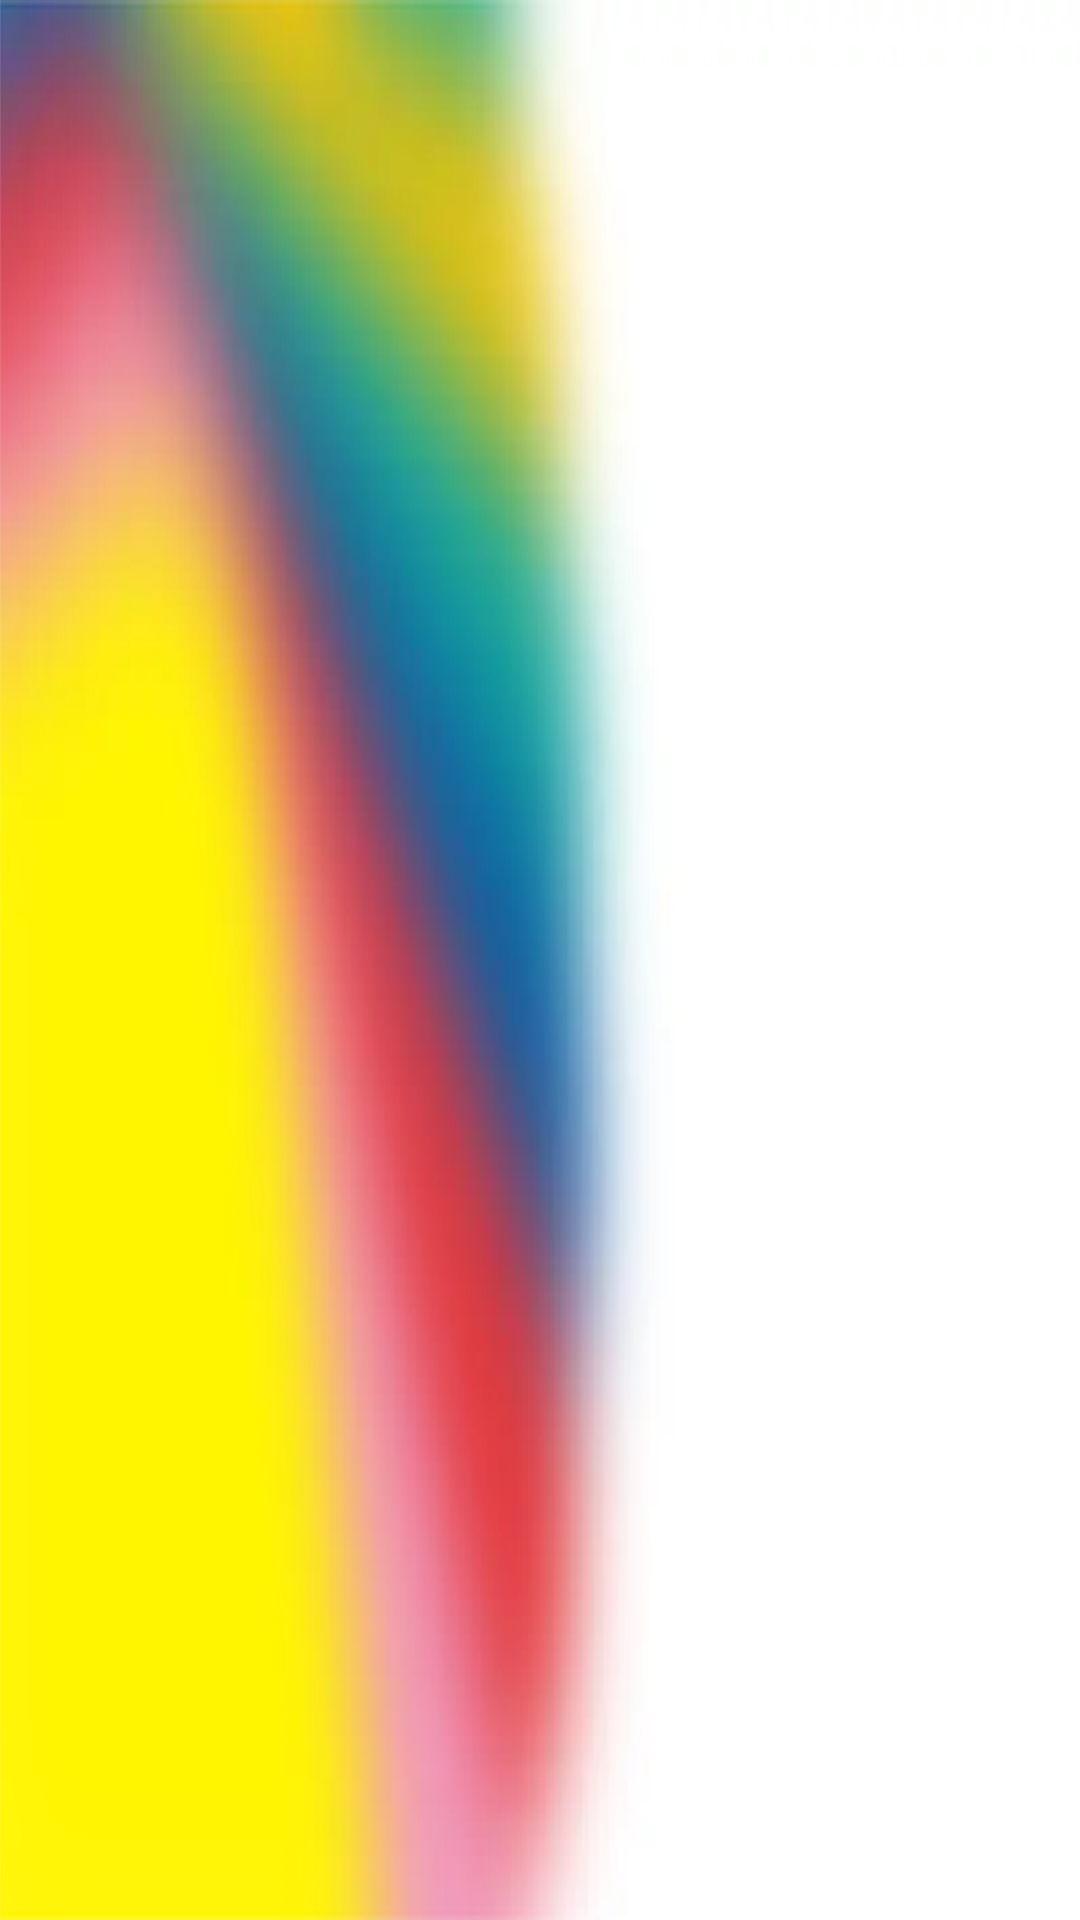

Here is an Android app screen rendered from its layout file. Give the layout XML and the strings, colors and styles it references.
<!-- AndroidManifest.xml: activity theme launcher_activity_style -->
<!-- res/layout/activity_crash.xml -->
<?xml version="1.0" encoding="utf-8"?>
<RelativeLayout xmlns:android="http://schemas.android.com/apk/res/android"
    android:id="@+id/loginBackground"
    android:background="@drawable/app_crash_image"
    android:layout_width="match_parent"
    android:layout_height="match_parent"/>
<!-- resources referenced by this layout -->
<resources>
  <color name="transparent">#00000000</color>
  <style name="Theme.AppCompat.Light" parent="@style/Base.Theme.AppCompat.Light">
      </style>
  <style name="Base.Theme.AppCompat.Light" parent="@style/Base.V21.Theme.AppCompat.Light">
      </style>
  <style name="Platform.AppCompat.Light" parent="@style/Platform.V21.AppCompat.Light">
      </style>
  <style name="Widget.AppCompat.TextView" parent="@style/Base.Widget.AppCompat.TextView">
      </style>
  <dimen name="abc_action_bar_default_height_material">56dp</dimen>
  <string name="abc_action_mode_done">Done</string>
  <style name="Widget.AppCompat.ActionMode" parent="@style/Base.Widget.AppCompat.ActionMode">
      </style>
  <style name="AlertDialog.AppCompat.Light" parent="@style/Base.AlertDialog.AppCompat.Light">
      </style>
  <style name="Widget.AppCompat.ButtonBar" parent="@style/Base.Widget.AppCompat.ButtonBar">
      </style>
  <style name="Widget.AppCompat.Button" parent="@style/Base.Widget.AppCompat.Button">
      </style>
  <color name="accent_material_light">@color/material_deep_teal_500</color>
  <color name="background_floating_material_light">@android:color/white</color>
  <color name="button_material_light">#ffd6d7d7</color>
  <color name="ripple_material_light">#1f000000</color>
  <color name="error_color_material_light">#ff5722</color>
  <color name="primary_material_light">@color/material_grey_100</color>
  <color name="primary_dark_material_light">@color/material_grey_600</color>
  <dimen name="abc_dialog_corner_radius_material">2dp</dimen>
  <dimen name="abc_dialog_padding_material">24dp</dimen>
  <style name="Widget.AppCompat.EditText" parent="@style/Base.Widget.AppCompat.EditText">
      </style>
  <style name="Widget.AppCompat.ImageButton" parent="@style/Base.Widget.AppCompat.ImageButton">
      </style>
  <style name="Widget.AppCompat.ListMenuView" parent="@style/Base.Widget.AppCompat.ListMenuView">
      </style>
  <dimen name="abc_list_item_height_material">64dp</dimen>
  <dimen name="abc_list_item_height_large_material">80dp</dimen>
  <dimen name="abc_list_item_height_small_material">48dp</dimen>
  <dimen name="abc_list_item_padding_horizontal_material">@dimen/abc_action_bar_content_inset_material</dimen>
  <style name="Theme.AppCompat.CompactMenu" parent="@style/Base.Theme.AppCompat.CompactMenu">
      </style>
  <dimen name="abc_panel_menu_list_width">296dp</dimen>
  <style name="Widget.AppCompat.RatingBar" parent="@style/Base.Widget.AppCompat.RatingBar">
      </style>
  <style name="Widget.AppCompat.Light.SearchView" parent="@style/Widget.AppCompat.SearchView">
      </style>
  <style name="Widget.AppCompat.SeekBar" parent="@style/Base.Widget.AppCompat.SeekBar">
      </style>
  <style name="Widget.AppCompat.Spinner" parent="@style/Base.Widget.AppCompat.Spinner">
      </style>
  <style name="Widget.AppCompat.Toolbar" parent="@style/Base.Widget.AppCompat.Toolbar">
      </style>
  <color name="foreground_material_dark">@android:color/white</color>
  <style name="Base.Widget.AppCompat.TextView" parent="@android:style/Widget.Material.TextView">
      </style>
  <style name="Widget.AppCompat.ActionButton" parent="@style/Base.Widget.AppCompat.ActionButton">
      </style>
  <style name="Base.AlertDialog.AppCompat.Light" parent="@style/Base.AlertDialog.AppCompat">
      </style>
  <style name="Base.Widget.AppCompat.Button" parent="@android:style/Widget.Material.Button">
      </style>
  <color name="material_deep_teal_500">#ff008577</color>
  <color name="material_grey_100">#fff5f5f5</color>
  <color name="material_grey_600">#ff757575</color>
  <dimen name="abc_action_bar_content_inset_material">16dp</dimen>
  <style name="Widget.AppCompat.SearchView" parent="@style/Base.Widget.AppCompat.SearchView">
      </style>
  <style name="Base.Widget.AppCompat.SeekBar" parent="@android:style/Widget.Material.SeekBar">
      </style>
  <style name="Base.Widget.AppCompat.Spinner" parent="@android:style/Widget.Material.Spinner">
      </style>
</resources>
